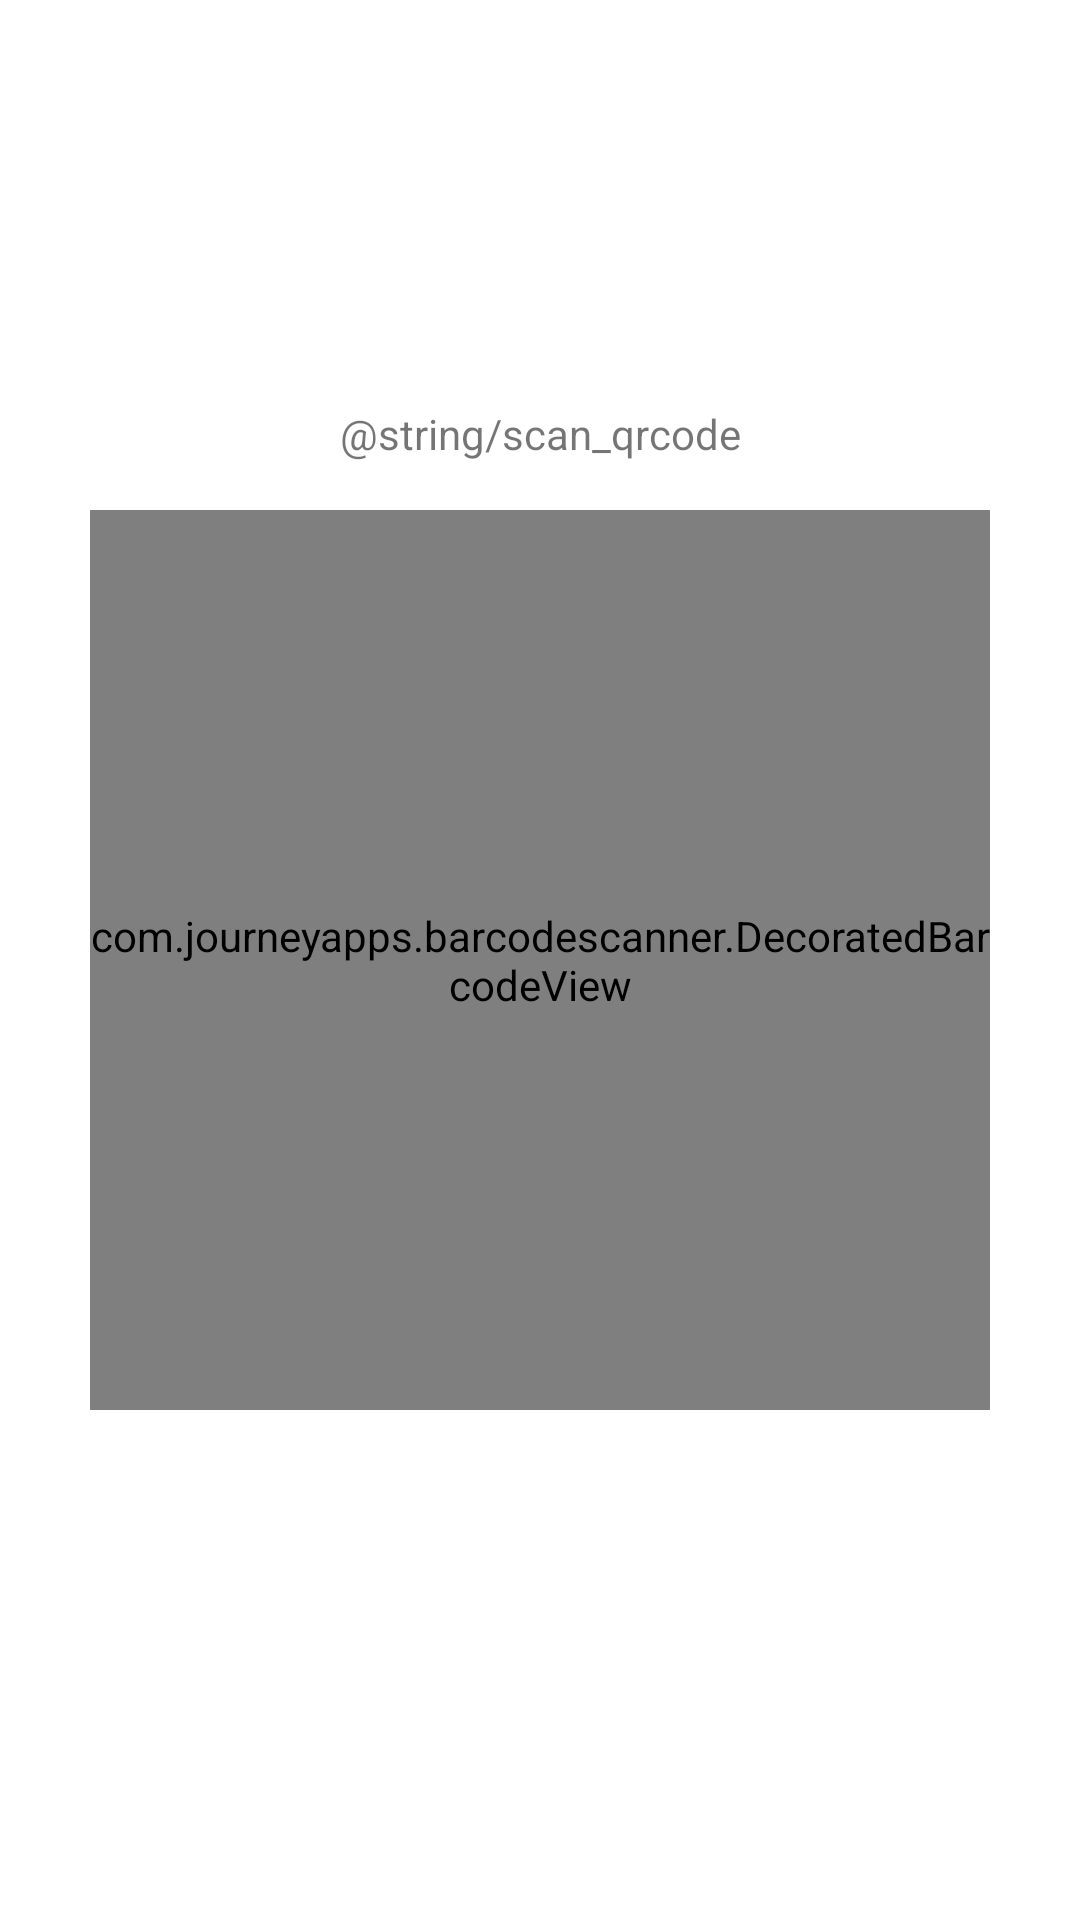

Here is an Android app screen rendered from its layout file. Give the layout XML and the strings, colors and styles it references.
<!-- AndroidManifest.xml: application theme Theme.ZxingQRScanner -->
<!-- res/layout/activity_qr_reader_custom.xml -->
<?xml version="1.0" encoding="utf-8"?>
<androidx.constraintlayout.widget.ConstraintLayout xmlns:android="http://schemas.android.com/apk/res/android"
    xmlns:app="http://schemas.android.com/apk/res-auto"
    xmlns:tools="http://schemas.android.com/tools"
    android:layout_width="match_parent"
    android:layout_height="match_parent">


    <TextView
        android:id="@+id/textView"
        android:layout_width="wrap_content"
        android:layout_height="wrap_content"
        android:layout_marginBottom="@dimen/margin_normal"
        android:text="@string/scan_qrcode"
        app:layout_constraintBottom_toTopOf="@+id/qr_scanner_decorated_bardcode_view"
        app:layout_constraintEnd_toEndOf="@+id/qr_scanner_decorated_bardcode_view"
        app:layout_constraintStart_toStartOf="@+id/qr_scanner_decorated_bardcode_view" />

    <com.journeyapps.barcodescanner.DecoratedBarcodeView
        android:id="@+id/qr_scanner_decorated_bardcode_view"
        android:layout_width="@dimen/size_max_barcode"
        android:layout_height="@dimen/size_max_barcode"
        app:layout_constraintBottom_toBottomOf="parent"
        app:layout_constraintEnd_toEndOf="parent"
        app:layout_constraintStart_toStartOf="parent"
        app:layout_constraintTop_toTopOf="parent"
        app:zxing_scanner_layout="@layout/custom_scanner"/>

</androidx.constraintlayout.widget.ConstraintLayout>
<!-- res/layout/custom_scanner.xml (included above) -->
<?xml version="1.0" encoding="utf-8"?>
<merge xmlns:android="http://schemas.android.com/apk/res/android"
    xmlns:app="http://schemas.android.com/apk/res-auto"
    android:layout_width="match_parent"
    android:layout_height="match_parent">
    
    
    <com.journeyapps.barcodescanner.BarcodeView
        android:layout_width="match_parent"
        android:layout_height="match_parent"
        android:id="@+id/zxing_barcode_surface"
        app:zxing_framing_rect_width="250dp"
        app:zxing_framing_rect_height="250dp"
        app:zxing_preview_scaling_strategy="fitCenter" />

    <com.journeyapps.barcodescanner.ViewfinderView
        android:layout_width="match_parent"
        android:layout_height="match_parent"
        android:id="@+id/zxing_viewfinder_view"
        app:zxing_possible_result_points="@color/zxing_custom_possible_result_points"
        app:zxing_result_view="@android:color/holo_orange_light"
        app:zxing_viewfinder_laser="@color/zxing_custom_viewfinder_laser"
        app:zxing_viewfinder_laser_visibility="true"
        app:zxing_viewfinder_mask="@color/zxing_custom_viewfinder_mask"/>

    <TextView
        android:id="@+id/zxing_status_view"
        android:layout_width="wrap_content"
        android:layout_height="wrap_content"
        android:layout_gravity="bottom|center_horizontal"
        android:background="@color/zxing_transparent"
        android:text="@string/zxing_msg_default_status"
        android:textColor="@color/zxing_status_text"/>
</merge>
<!-- resources referenced by this layout -->
<resources>
  <dimen name="margin_normal">16dp</dimen>
  <dimen name="size_max_barcode">300dp</dimen>
  <style name="Theme.ZxingQRScanner" parent="Theme.MaterialComponents.DayNight.DarkActionBar">
          
          <item name="colorPrimary">@color/purple_500</item>
          <item name="colorPrimaryVariant">@color/purple_700</item>
          <item name="colorOnPrimary">@color/white</item>
          
          <item name="colorSecondary">@color/teal_200</item>
          <item name="colorSecondaryVariant">@color/teal_700</item>
          <item name="colorOnSecondary">@color/black</item>
          
          <item name="android:statusBarColor" tools:targetApi="l">?attr/colorPrimaryVariant</item>
          
      </style>
  <!-- not gathered from this repository: default colours our renderer supplied (Android Studio template values) -->
  <color name="purple_500">#FF6200EE</color>
  <color name="purple_700">#FF3700B3</color>
  <color name="teal_200">#FF03DAC5</color>
  <color name="teal_700">#FF018786</color>
  <color name="black">#FF000000</color>
  <color name="white">#FFFFFFFF</color>
</resources>
